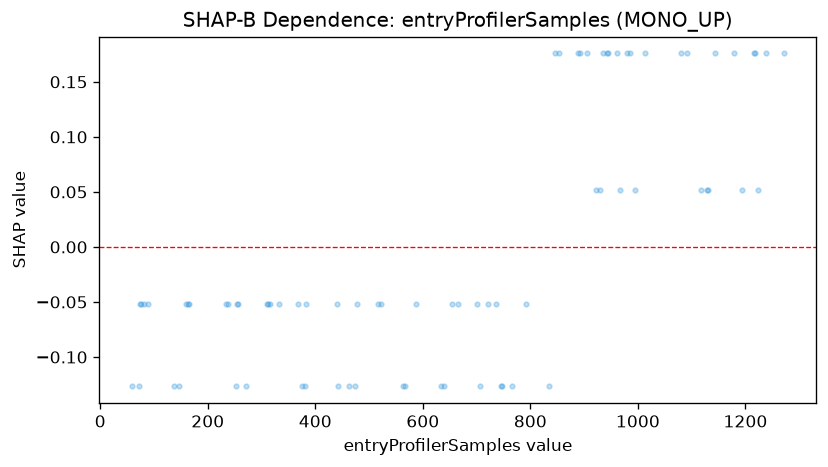

Source data for this figure (header and first rows):
feature_value, shap_value
59.0, -0.1267
72.0, -0.1267
74.0, -0.0517
76.0, -0.0517
82.0, -0.0517
89.0, -0.0517
138.0, -0.1267
146.0, -0.1267
159.0, -0.0517
164.0, -0.0517
166.0, -0.0517
234.0, -0.0517
238.0, -0.0517
253.0, -0.1267
255.0, -0.0517
257.0, -0.0517
271.0, -0.1267
311.0, -0.0517
313.0, -0.0517
315.0, -0.0517
332.0, -0.0517
367.0, -0.0517
375.0, -0.1267
380.0, -0.1267
382.0, -0.0517
441.0, -0.0517
443.0, -0.1267
463.0, -0.1267
473.0, -0.1267
478.0, -0.0517
516.0, -0.0517
523.0, -0.0517
563.0, -0.1267
567.0, -0.1267
587.0, -0.0517
633.0, -0.1267
640.0, -0.1267
654.0, -0.0517
666.0, -0.0517
700.0, -0.0517
707.0, -0.1267
722.0, -0.0517
737.0, -0.0517
746.0, -0.1267
748.0, -0.1267
766.0, -0.1267
792.0, -0.0517
834.0, -0.1267
845.0, 0.1758
853.0, 0.1758
889.0, 0.1758
892.0, 0.1758
905.0, 0.1758
922.0, 0.0517
929.0, 0.0517
935.0, 0.1758
942.0, 0.1758
944.0, 0.1758
961.0, 0.1758
966.0, 0.0517
... 17 more rows
